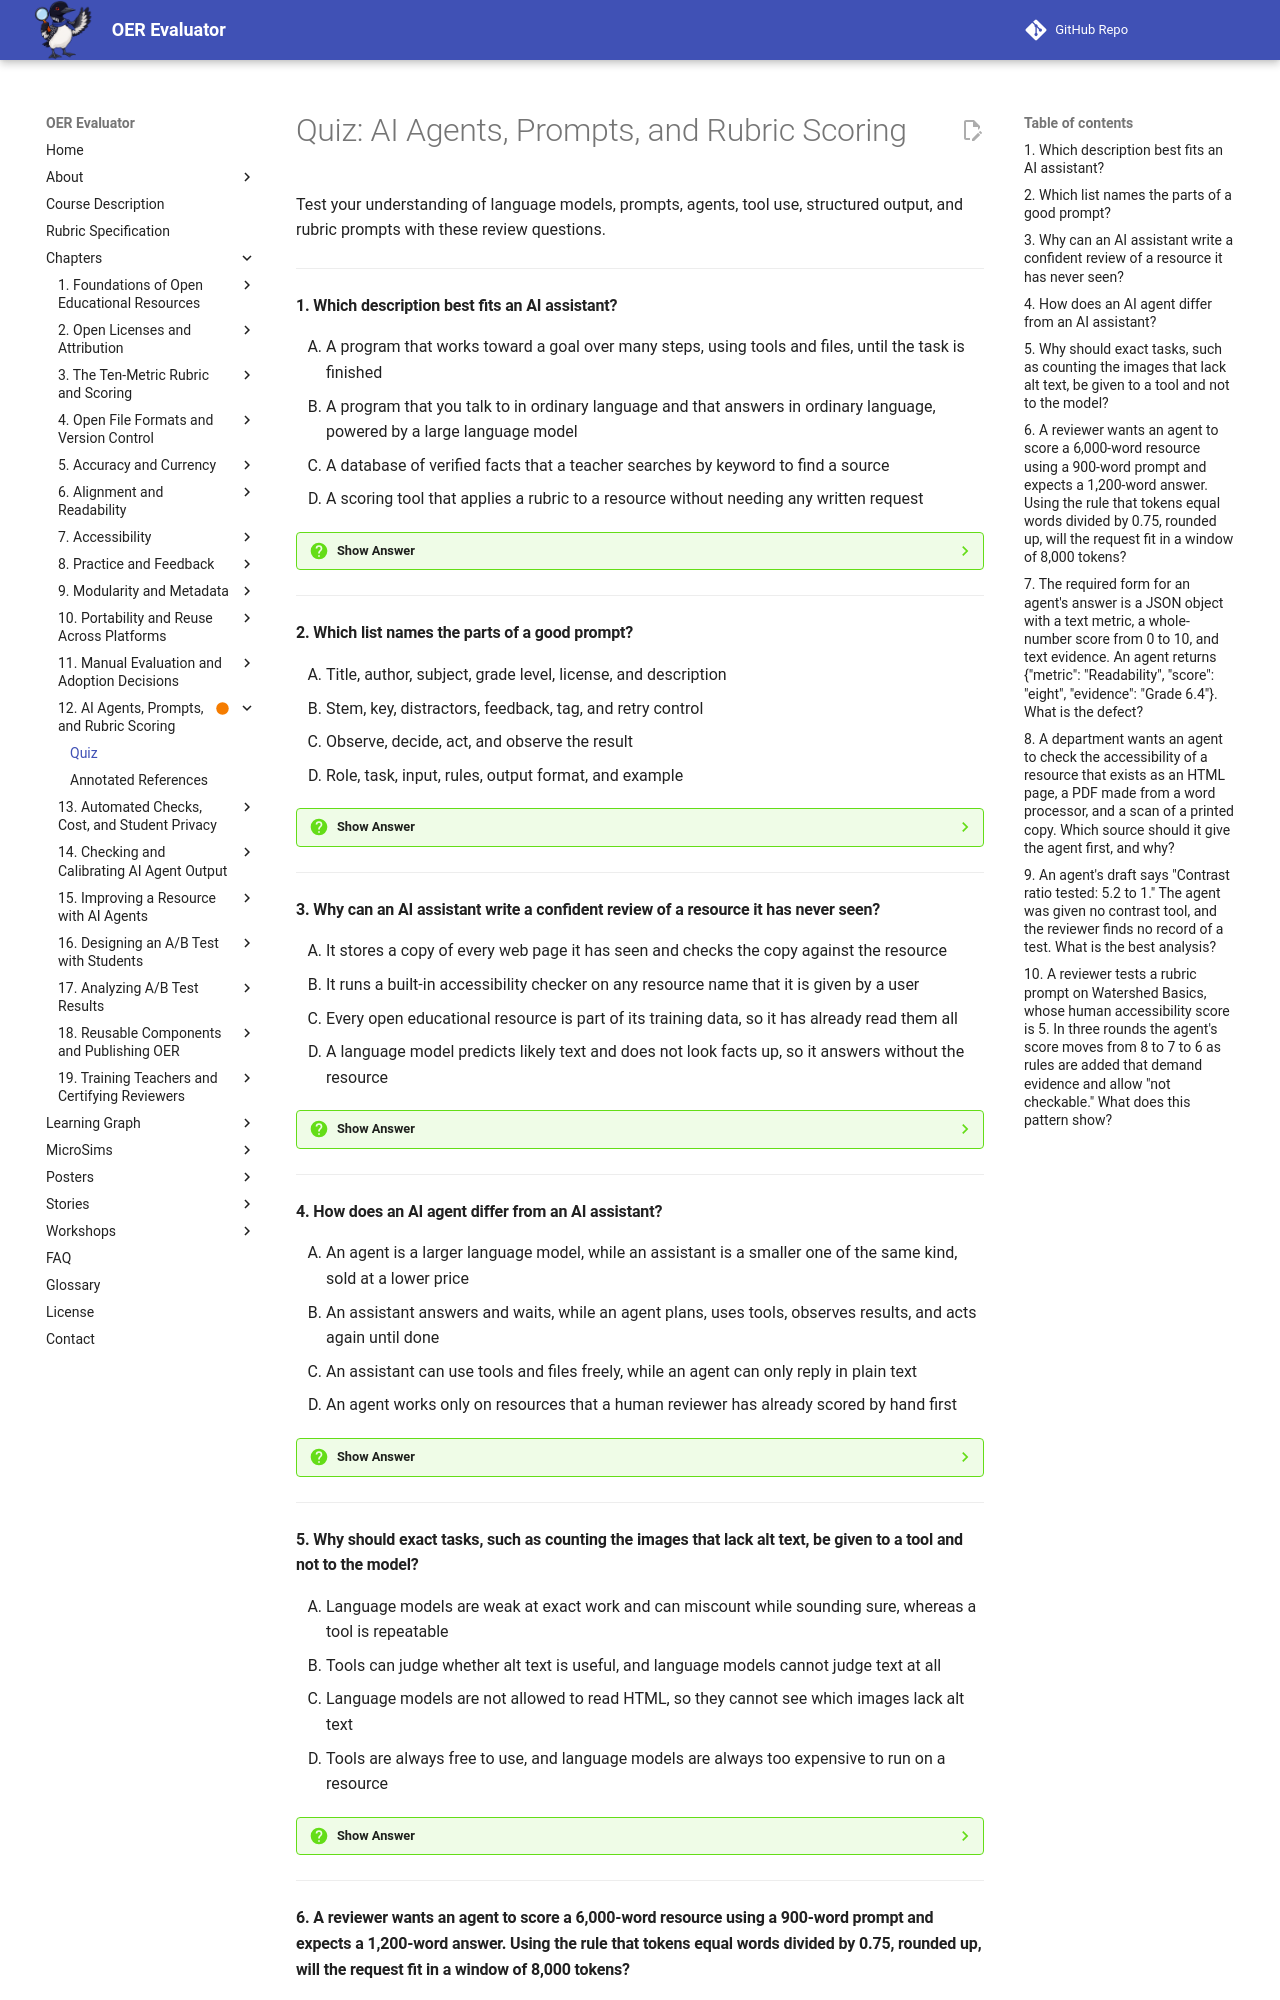

repository: dmccreary/oer-evaluator · page: chapters/12-ai-agents-prompts-scoring/quiz/index.html · generator: mkdocs

# Quiz: AI Agents, Prompts, and Rubric Scoring

Test your understanding of language models, prompts, agents, tool use, structured output, and rubric prompts with these review questions.

---

#### 1. Which description best fits an AI assistant?

<div class="upper-alpha" markdown>
1. A program that works toward a goal over many steps, using tools and files, until the task is finished
2. A program that you talk to in ordinary language and that answers in ordinary language, powered by a large language model
3. A database of verified facts that a teacher searches by keyword to find a source
4. A scoring tool that applies a rubric to a resource without needing any written request
</div>

??? question "Show Answer"
    The correct answer is **B**. An AI assistant is a computer program you talk to in ordinary language and that answers in ordinary language, powered by a large language model. Teachers use assistants to draft quiz questions, rewrite a paragraph at a lower reading level, and explain an idea in a new way. Option A describes an agent, which adds tools, files, and a loop. An assistant is fluent, so its answers sound authoritative whether they are right or wrong.

    **Concept Tested:** AI Assistant

    **See:** [AI Assistant](index.md#ai-assistant)

---

#### 2. Which list names the parts of a good prompt?

<div class="upper-alpha" markdown>
1. Title, author, subject, grade level, license, and description
2. Stem, key, distractors, feedback, tag, and retry control
3. Observe, decide, act, and observe the result
4. Role, task, input, rules, output format, and example
</div>

??? question "Show Answer"
    The correct answer is **D**. A prompt is the text you give a model to tell it what to do, and a good one has up to six parts. The role says who the model should act as, the task says what to do, and the input is the material to work on. The rules say what to do and what not to do, including what to write when unsure. The output format shapes the answer, and an example shows a good answer. Option A lists metadata fields.

    **Concept Tested:** Prompt

    **See:** [Prompt](index.md#prompt)

---

#### 3. Why can an AI assistant write a confident review of a resource it has never seen?

<div class="upper-alpha" markdown>
1. It stores a copy of every web page it has seen and checks the copy against the resource
2. It runs a built-in accessibility checker on any resource name that it is given by a user
3. Every open educational resource is part of its training data, so it has already read them all
4. A language model predicts likely text and does not look facts up, so it answers without the resource
</div>

??? question "Show Answer"
    The correct answer is **D**. A large language model generates text one piece at a time by predicting what is likely to come next. It does not consult a database, it knows only what it was trained on and what you give it, and it will write an answer even when it cannot do what you asked. A request such as "Score this resource for accessibility" with nothing attached gets an invented number. Supply the text, name the checks, and demand evidence.

    **Concept Tested:** Large Language Model

    **See:** [Large Language Model](index.md#large-language-model)

---

#### 4. How does an AI agent differ from an AI assistant?

<div class="upper-alpha" markdown>
1. An agent is a larger language model, while an assistant is a smaller one of the same kind, sold at a lower price
2. An assistant answers and waits, while an agent plans, uses tools, observes results, and acts again until done
3. An assistant can use tools and files freely, while an agent can only reply in plain text
4. An agent works only on resources that a human reviewer has already scored by hand first
</div>

??? question "Show Answer"
    The correct answer is **B**. An agent is a system built around a language model that works toward a goal over several steps. The model supplies judgment and language, the tools supply measurements, and the loop lets the agent keep going. An agent asked to check links lists them, tests each with a tool, reads the results, and writes a report. Agents have more ways to go wrong because each step can inherit the error of the one before, so a person stays in the loop.

    **Concept Tested:** AI Agent

    **See:** [AI Agent](index.md#ai-agent)

---

#### 5. Why should exact tasks, such as counting the images that lack alt text, be given to a tool and not to the model?

<div class="upper-alpha" markdown>
1. Language models are weak at exact work and can miscount while sounding sure, whereas a tool is repeatable
2. Tools can judge whether alt text is useful, and language models cannot judge text at all
3. Language models are not allowed to read HTML, so they cannot see which images lack alt text
4. Tools are always free to use, and language models are always too expensive to run on a resource
</div>

??? question "Show Answer"
    The correct answer is **A**. The chapter divides the work three ways. Tools do exact tasks, such as counting, measuring, testing, and comparing. The model does judgment tasks on text, such as whether alt text is useful or a heading describes its section. A person keeps real-world tasks, such as confirming a fact against its source. In the chapter's example, a model counted two images without alt text when the true number was one.

    **Concept Tested:** Tool Use

    **See:** [Tool Use](index.md#tool-use)

---
